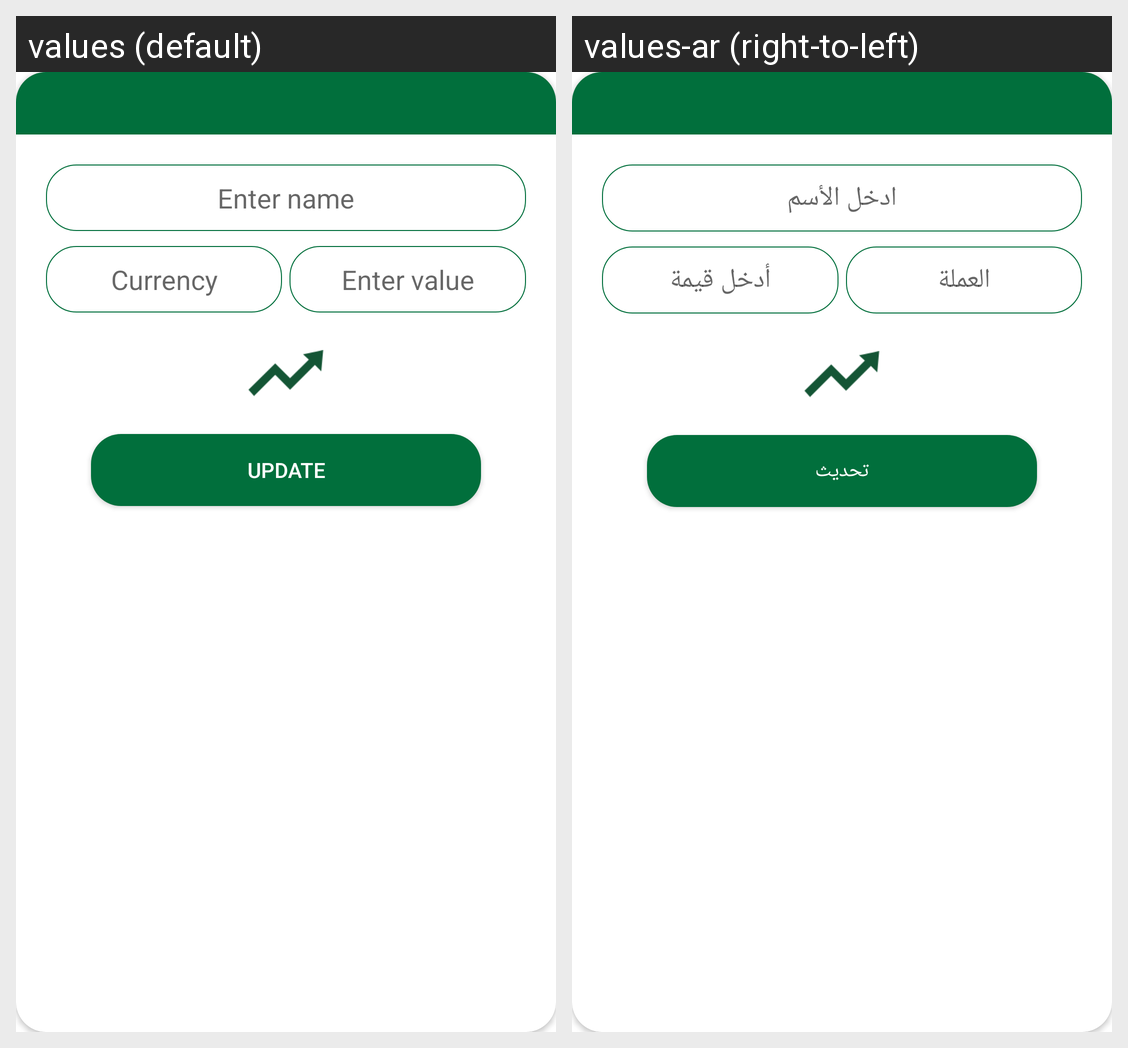

Here is an Android app screen in its default locale and in the app's own translations. Write out the translated-string differences for the strings that appear on this screen.
Android screen res/layout/dialog_crops.xml rendered under 2 locales, left to right: values (default), values-ar (right-to-left). Device: Nexus 5 (rendered at 1080×1920; each locale shown at half size, 540×960, under a caption strip naming it); theme Theme.SoqSoda.
Strings drawn on this screen, with the default value and each locale's value (text and hints the layout hard-codes, and strings that could not be matched under every locale, appear in the picture but are not listed):

enter_name
  values: Enter name
  values-ar: ادخل الأسم

currency
  values: Currency
  values-ar: العملة

enter_value
  values: Enter value
  values-ar: أدخل قيمة

update
  values: Update
  values-ar: تحديث
